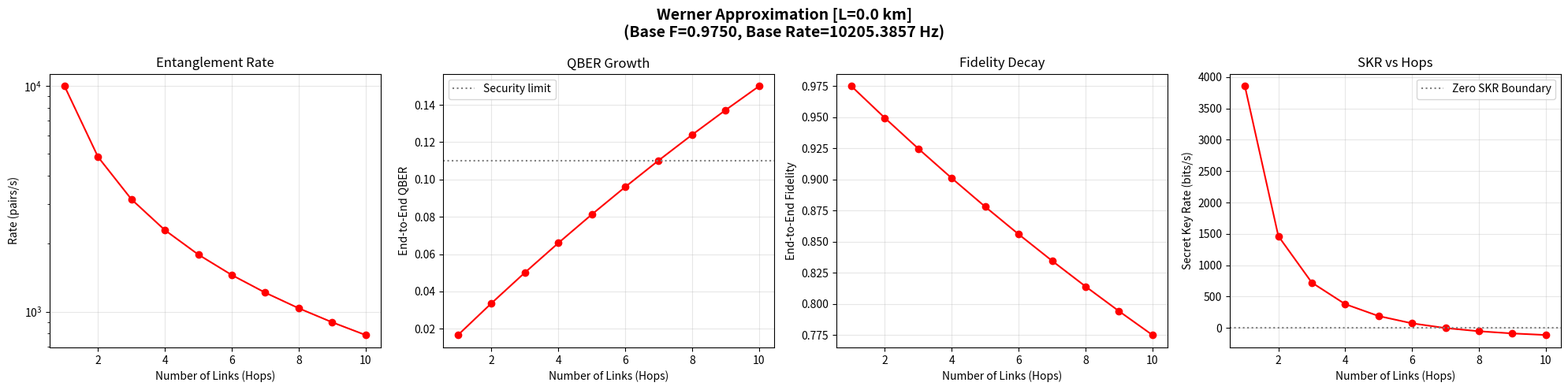

The script that saved this image:
import numpy as np
import matplotlib.pyplot as plt
import os


class RepeaterParams:
    """
    Physical parameters for a DV quantum repeater link.
    """

    def __init__(self):
        self.p_det = None
        self.alpha = None
        self.V = None
        self.nu = None
        self.R_dark = None
        self.delta_det = None
        self.p_pair = None
        self.eta_c = None
        self.P_BSM = None
        self.T_coh = None
        self.eta_M = None
        self.M = None


params = RepeaterParams()
params.p_det = 0.95
params.alpha = 0.18
params.V = 0.95
params.nu = 167e3
params.R_dark = 100
params.delta_det = 100e-12
params.eta_c = 0.8
params.P_BSM = 0.9993
params.eta_M = 0.46
params.T_coh = 0.05
params.M = 1


def binary_entropy(x):
    """Binary Shannon entropy, safe at x=0 and x=1."""
    x = np.clip(x, 1e-12, 1 - 1e-12)
    return -x * np.log2(x) - (1 - x) * np.log2(1 - x)


def build_prob_matrix(p, dist):
    """
    Per-link entanglement probability at distance `dist` (total link
    length, km).

    Returns
    -------
    P_both_succ    : float   Probability of true entanglement generation.
    P_both_raw     : float   Total yield (signal + dark counts).
    P_succ_single  : float   Single-arm transmission (for fidelity calc).
    """
    half_dist = dist / 2

    # 1. Single-photon transmission (eta)
    P_succ_single = p.p_det * p.eta_c * 10 ** (-p.alpha * half_dist / 10) * p.eta_M
    p_dc = p.R_dark * p.delta_det

    # 2. Independent Double-Click Probabilities (Pre-Multiplexing)
    P_both_succ_single = 0.5 * (P_succ_single ** 2)
    P_both_acc_single = 4 * P_succ_single * p_dc
    P_both_raw_single = P_both_succ_single + P_both_acc_single

    # 3. Apply Multiplexing (Accumulated)
    P_both_succ = 1 - (1 - P_both_succ_single) ** p.M
    P_both_raw = 1 - (1 - P_both_raw_single) ** p.M

    return P_both_succ, P_both_raw, P_succ_single


def F_link(p, P_succ_single):
    """
    Per-link fidelity accounting for baseline visibility V, dark
    counts, and the completely mixed state contribution of accidents.
    Must use the SINGLE channel transmission probability.
    """
    p_dc = p.R_dark * p.delta_det

    # Exact Barrett-Kok double-click probabilities for a single channel
    p_sig = 0.5 * (P_succ_single ** 2)
    p_acc = 4 * P_succ_single * p_dc

    P_total = p_sig + p_acc

    if P_total == 0:
        return 0.0

    # Fidelity is the weighted sum of the true signal and the completely mixed state (0.25)
    F = (0.5 * (1 + p.V) * (p_sig / P_total)) + (0.25 * (p_acc / P_total))
    return F


def plot_werner_approximation(p, max_hops=10, dist=0.0, save_path=None):
    """
    Werner-state approximation of end-to-end metrics vs. number of
    hops, for a homogeneous chain at fixed per-link distance `dist`.
    """
    hops_arr = np.arange(1, max_hops + 1)

    # Calculate separated probabilities
    P_both_succ0, P_both_raw0, P_succ_single0 = build_prob_matrix(p, dist)

    # Hardware halts on ANY click, so wait time uses the Raw Yield
    T_link0 = 1.0 / P_both_raw0

    # Fidelity is strictly calculated on the single channel probabilities
    F_link0 = F_link(p, P_succ_single0)
    W0 = (4 * F_link0 - 1) / 3

    rates, QBER_W, F_W_arr, SKR_W_arr = [], [], [], []

    for N in hops_arr:
        # --- SEPARATE RATE AND FIDELITY TRACKING ---
        T_total = T_link0  # Tracks total time for RATE (includes failures)
        W_current = W0  # Tracks Werner parameter for FIDELITY (only successful waits)

        for _ in range(2, N + 1):
            # 1. The existing state waits in memory while the NEW link is generated.
            # Using p.nu for time conversion as requested (ignoring latency)
            t_wait_sec = T_link0 / p.nu
            W_current = W_current * np.exp(-t_wait_sec / p.T_coh)

            # 2. Swap the degraded existing state with the fresh new link (W0)
            W_current = W_current * W0

            # 3. Accumulate total time for the RATE (BSM failures force full restarts)
            T_total = (T_total + T_link0) / p.P_BSM

        # -------------------------------------------
        # Calculate metrics using the correctly tracked W_current FIRST
        F_W = 0.75 * W_current + 0.25
        Q_W = 0.5 - 0.5 * W_current
        F_W_arr.append(F_W)
        QBER_W.append(Q_W)

        # R_raw represents the final end-to-end yield (needed for SKR)
        R_raw = p.nu / T_total

        # Multiply by final fidelity to get True Entanglement Rate for the plot
        R_entanglement = R_raw * F_W
        rates.append(R_entanglement)

        # SKR uses the raw sifted yield, strictly adhering to security proofs
        R_sifted = 0.5 * R_raw
        SKR_W = R_sifted * (1 - 2 * binary_entropy(Q_W))
        SKR_W_arr.append(SKR_W)

    # ---------------------------------------------------------
    # PLOT
    # ---------------------------------------------------------
    fig, axs = plt.subplots(1, 4, figsize=(20, 5))
    fig.suptitle(
        f"Werner Approximation [L={dist} km]\n"
        f"(Base F={F_link0:.4f}, Base Rate={p.nu / T_link0:.4f} Hz)",
        fontsize=14, fontweight='bold'
    )

    axs[0].plot(hops_arr, rates, 'r-o')
    axs[0].set_yscale('log')
    axs[0].set_xlabel('Number of Links (Hops)')
    axs[0].set_ylabel('Rate (pairs/s)')
    axs[0].set_title('Entanglement Rate')
    axs[0].grid(True, alpha=0.3)

    axs[1].plot(hops_arr, QBER_W, 'r-o')
    axs[1].axhline(0.11, color='gray', linestyle=':', label='Security limit')
    axs[1].set_xlabel('Number of Links (Hops)')
    axs[1].set_ylabel('End-to-End QBER')
    axs[1].set_title('QBER Growth')
    axs[1].grid(True, alpha=0.3)
    axs[1].legend()

    axs[2].plot(hops_arr, F_W_arr, 'r-o')
    axs[2].set_xlabel('Number of Links (Hops)')
    axs[2].set_ylabel('End-to-End Fidelity')
    axs[2].set_title('Fidelity Decay')
    axs[2].grid(True, alpha=0.3)

    axs[3].plot(hops_arr, SKR_W_arr, 'r-o')
    axs[3].axhline(0.0, color='gray', linestyle=':', label='Zero SKR Boundary')
    axs[3].set_xlabel('Number of Links (Hops)')
    axs[3].set_ylabel('Secret Key Rate (bits/s)')
    axs[3].set_title('SKR vs Hops')
    axs[3].grid(True, alpha=0.3)
    axs[3].legend()

    plt.tight_layout()
    if save_path is None:
        import os
        os.makedirs('tests/tests', exist_ok=True)
        save_path = os.path.join('tests/tests', f'werner_approximation_L{dist}.png')
    plt.savefig(save_path, dpi=300)
    print(f"Graph successfully saved to: {save_path}")
    plt.close(fig)


if __name__ == '__main__':
    plot_werner_approximation(params, max_hops=10, dist=0.0)
